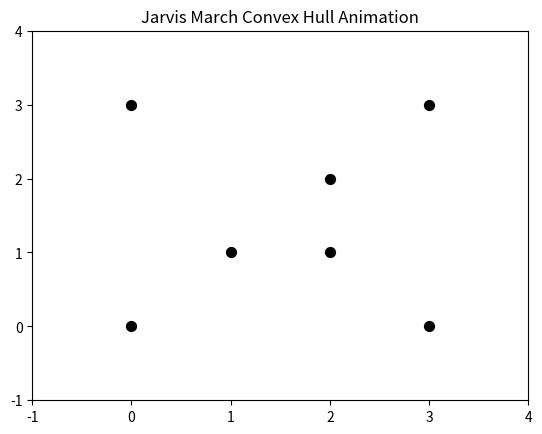

Here is the Python script that generated this plot:
import matplotlib.pyplot as plt
import matplotlib.animation as animation


def orientation(p, q, r):
    return (q[0] - p[0]) * (r[1] - p[1]) - (q[1] - p[1]) * (r[0] - p[0])

def distance(p, q):
    return (p[0] - q[0])**2 + (p[1] - q[1])**2



def jarvis_march_steps(points):
    n = len(points)
    if n < 3:
        yield points, []
        return

    #finding the lowest and leftmost point
    start = min(points, key=lambda p: (p[1], p[0]))
    hull = [start]
    current = start

    while True:
        candidate = None
        for point in points:
            if point == current:
                continue
            if candidate is None:
                candidate = point
                continue

            o = orientation(current, candidate, point)
            if o < 0 or (o == 0 and distance(current, point) > distance(current, candidate)):
                candidate = point

            # Yield current hull and candidate (for animation)
            yield hull[:], [current, candidate]

        if candidate == start:
            hull.append(start)  # close the loop visually
            yield hull, []  # yield the final frame
            break

        hull.append(candidate)
        current = candidate
        if candidate == start:
            hull.append(start)  # close the loop visually
            yield hull, []  # yield the final frame
            break

        hull.append(candidate)
        current = candidate

        hull.append(candidate)
        current = candidate

    yield hull, []




def animate_jarvis(points):
    fig, ax = plt.subplots()
    ax.set_title("Jarvis March Convex Hull Animation")
    ax.set_xlim(min(x for x, y in points) - 1, max(x for x, y in points) + 1)
    ax.set_ylim(min(y for x, y in points) - 1, max(y for x, y in points) + 1)

    # Plot points
    ax.scatter(*zip(*points), color='black', s=50)

    line_hull, = ax.plot([], [], 'r-', lw=2)       # red line for final hull
    line_candidate, = ax.plot([], [], 'b--', lw=1) # blue dashed line for candidate checking

    steps = list(jarvis_march_steps(points))

    def update(frame):
        hull, candidate_line = steps[frame]
        if hull:
            xs, ys = zip(*hull)
            line_hull.set_data(xs, ys)
        if candidate_line:
            xs, ys = zip(*candidate_line)
            line_candidate.set_data(xs, ys)
        return line_hull, line_candidate

    ani = animation.FuncAnimation(fig, update, frames=len(steps),
                                  interval=500, repeat=False)
    plt.show()



if __name__ == "__main__":
    points = [
        (0, 3), (2, 2), (1, 1), (2, 1),
        (3, 0), (0, 0), (3, 3)
    ]
    animate_jarvis(points)
